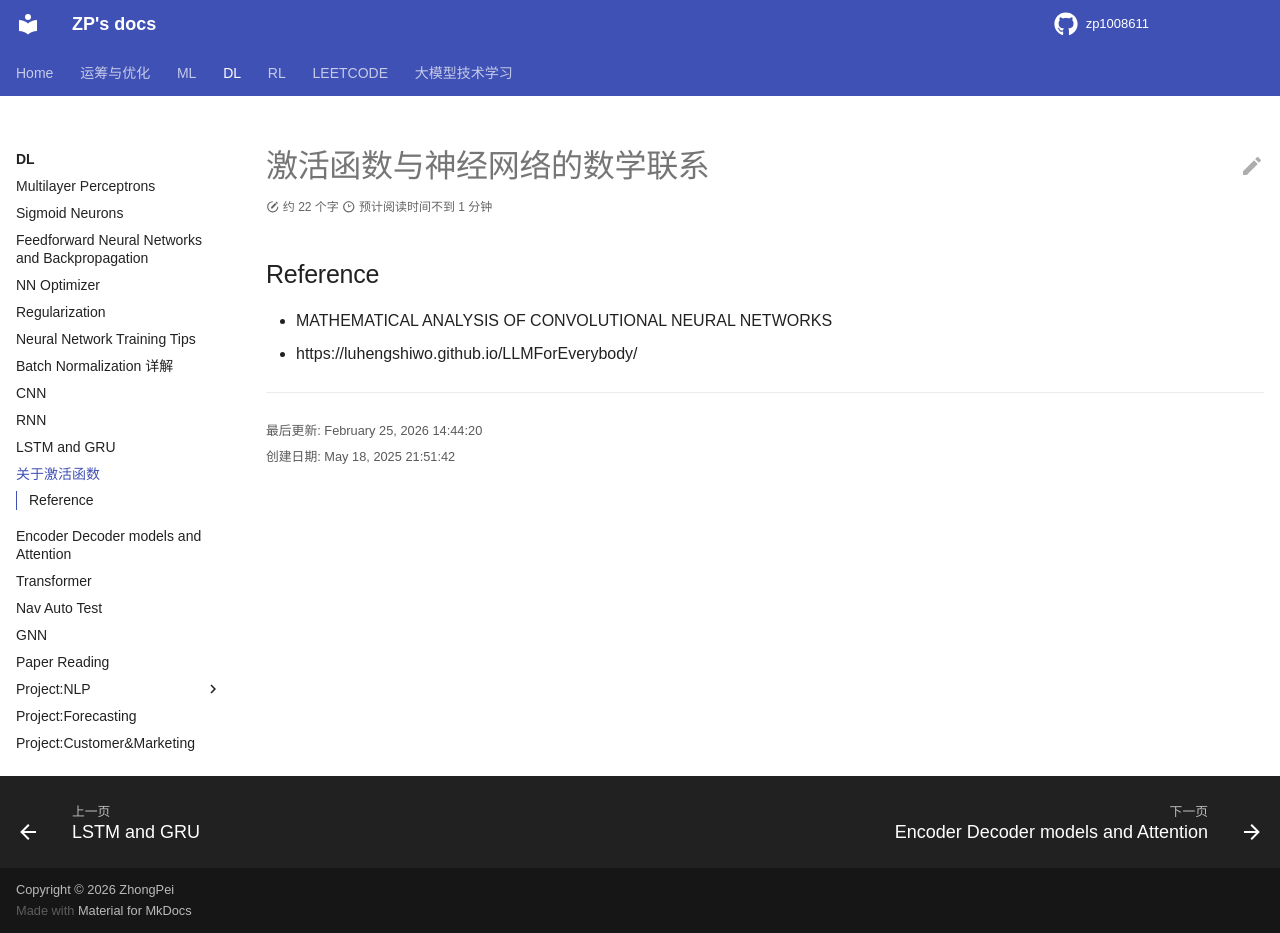

repository: zp1008611/zp1008611.github.io · page: DL/Basics/Activation_Function/index.html · generator: mkdocs

# 激活函数与神经网络的数学联系

## Reference

- MATHEMATICAL ANALYSIS OF CONVOLUTIONAL NEURAL NETWORKS
- https://luhengshiwo.github.io/LLMForEverybody/
